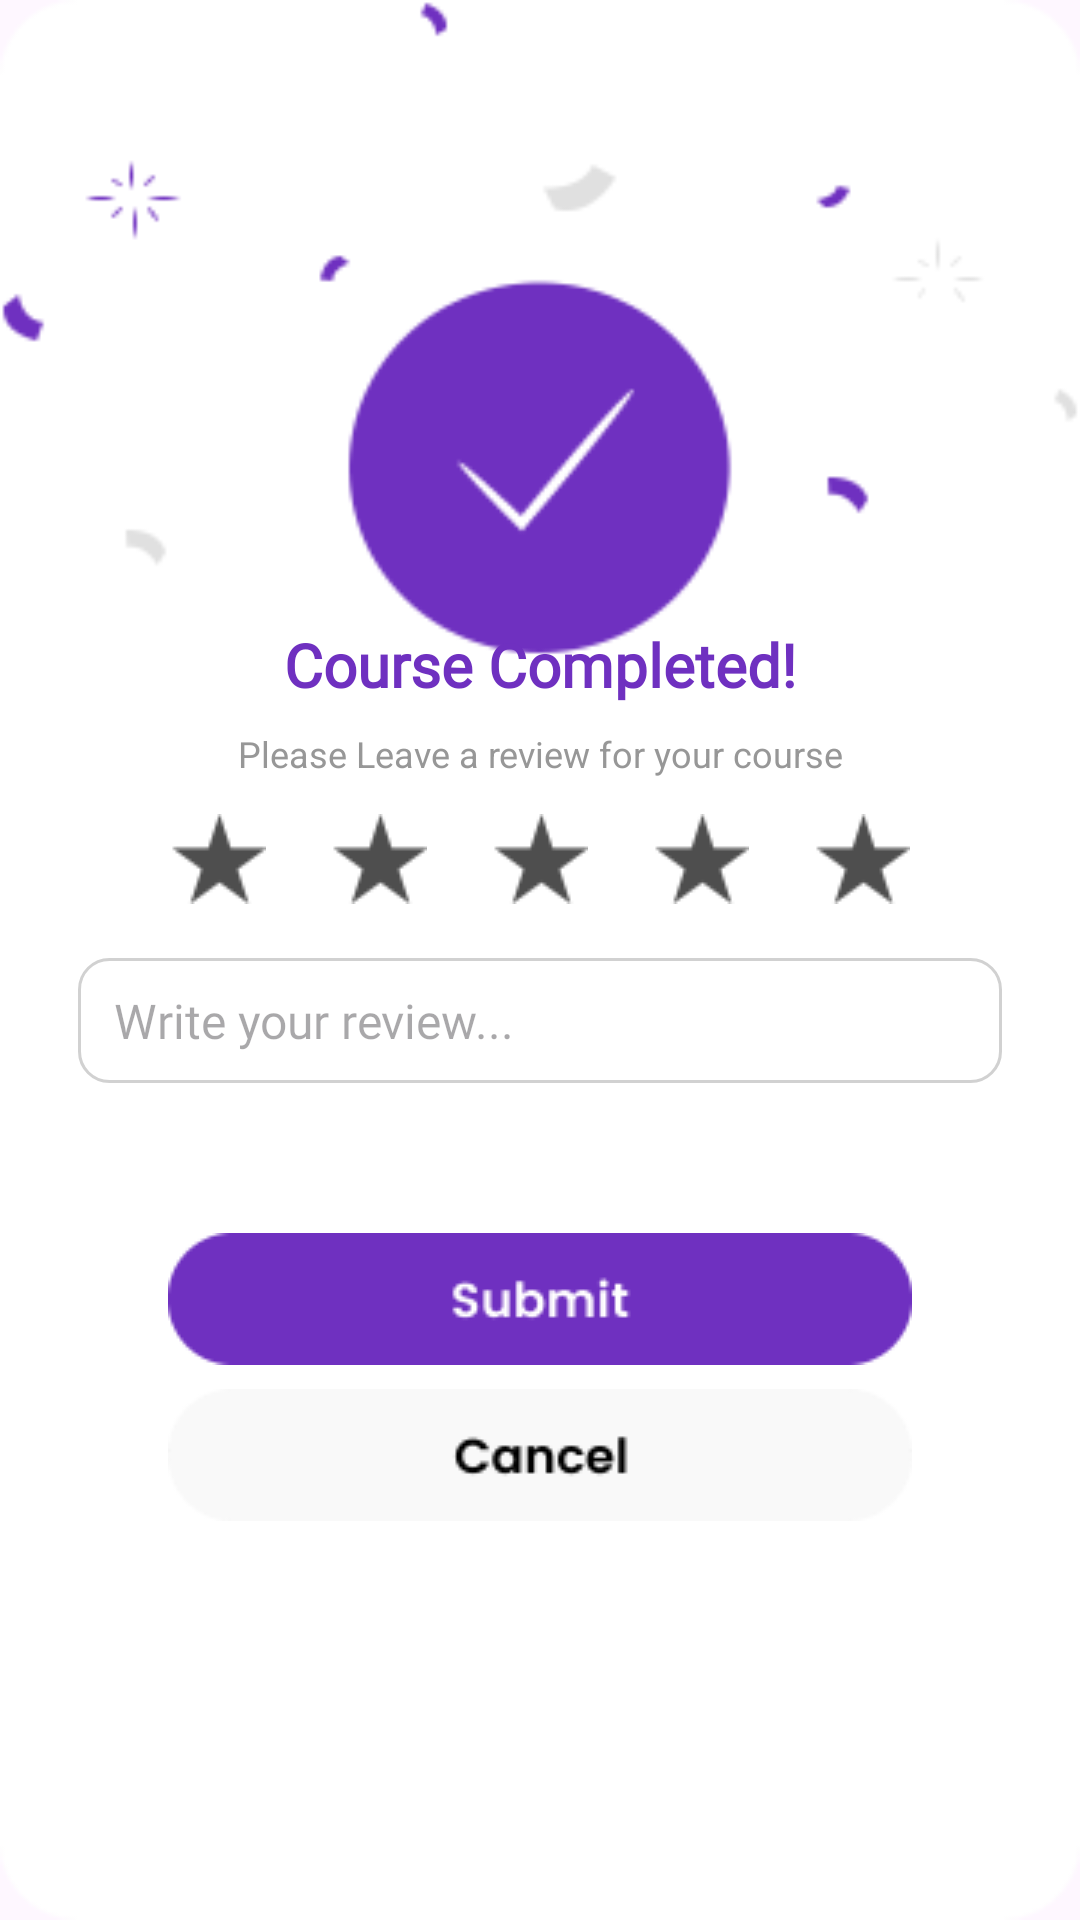

This screen was rendered from an Android layout file. Write that file and the resources it references.
<!-- AndroidManifest.xml: application theme Theme.Summer_Internship -->
<!-- res/layout/course_completed.xml -->
<LinearLayout xmlns:android="http://schemas.android.com/apk/res/android"
    xmlns:app="http://schemas.android.com/apk/res-auto"
    android:layout_width="wrap_content"
    android:layout_height="wrap_content"
    android:orientation="vertical"
    android:background="@drawable/course_completed_bg"
    app:layout_constraintBottom_toBottomOf="parent"
    app:layout_constraintEnd_toEndOf="parent"
    app:layout_constraintStart_toStartOf="parent"
    app:layout_constraintTop_toTopOf="parent">

    <TextView
        android:id="@+id/mainTitle"
        android:layout_width="match_parent"
        android:layout_height="wrap_content"
        android:layout_marginTop="208dp"
        android:fontFamily="@font/poppins"
        android:text="Course Completed!"
        android:textAlignment="center"
        android:textColor="@color/primary"
        android:textSize="20sp"
        android:textStyle="bold" />

    <TextView
        android:id="@+id/textView53"
        android:layout_width="match_parent"
        android:layout_height="wrap_content"
        android:layout_marginStart="31dp"
        android:layout_marginTop="8dp"
        android:layout_marginEnd="31dp"
        android:text="Please Leave a review for your course"
        android:textAlignment="center"
        android:textColor="#979797"
        android:textSize="12sp" />

    <LinearLayout
        android:layout_width="match_parent"
        android:layout_height="wrap_content"
        android:layout_marginStart="46dp"
        android:layout_marginTop="12dp"
        android:layout_marginEnd="46dp"
        android:orientation="horizontal">

        <ImageButton
            android:id="@+id/review_star1"
            android:layout_width="wrap_content"
            android:layout_height="wrap_content"
            android:layout_weight="1"
            android:onClick="show1Star"
            android:background="#00FFFFFF"
            app:srcCompat="@drawable/star_unselected" />

        <ImageButton
            android:id="@+id/review_star2"
            android:layout_width="wrap_content"
            android:layout_height="wrap_content"
            android:layout_weight="1"
            android:onClick="show2Star"
            android:background="#00FFFFFF"
            app:srcCompat="@drawable/star_unselected" />

        <ImageButton
            android:id="@+id/review_star3"
            android:layout_width="wrap_content"
            android:layout_height="wrap_content"
            android:layout_weight="1"
            android:onClick="show3Star"
            android:background="#00FFFFFF"
            app:srcCompat="@drawable/star_unselected" />

        <ImageButton
            android:id="@+id/review_star4"
            android:layout_width="wrap_content"
            android:layout_height="wrap_content"
            android:layout_weight="1"
            android:onClick="show4Star"
            android:background="#00FFFFFF"
            app:srcCompat="@drawable/star_unselected" />

        <ImageButton
            android:id="@+id/review_star5"
            android:layout_width="wrap_content"
            android:layout_height="wrap_content"
            android:layout_weight="1"
            android:onClick="show5Star"
            android:background="#00FFFFFF"
            app:srcCompat="@drawable/star_unselected" />

    </LinearLayout>

    <EditText
        android:layout_width="match_parent"
        android:layout_height="wrap_content"
        android:layout_marginStart="26dp"
        android:layout_marginTop="18dp"
        android:layout_marginEnd="26dp"
        android:background="@drawable/bg_rectangle10dp"
        android:fontFamily="@font/poppins"
        android:hint="Write your review..."
        android:paddingStart="12dp"
        android:paddingTop="10dp"
        android:paddingEnd="12dp"
        android:paddingBottom="10dp"
        android:textColor="@color/secondary"
        android:textSize="16sp" />

    <ImageButton
        android:id="@+id/submit_review"
        android:layout_width="match_parent"
        android:layout_height="wrap_content"
        android:onClick="hidePopup"
        android:layout_marginTop="50dp"
        android:background="#00FFFFFF"
        app:srcCompat="@drawable/submit" />

    <ImageButton
        android:id="@+id/cancel_review"
        android:layout_width="match_parent"
        android:layout_height="wrap_content"
        android:onClick="hidePopup"
        android:layout_marginTop="8dp"
        android:background="#00FFFFFF"
        app:srcCompat="@drawable/cancel" />

</LinearLayout>
<!-- resources referenced by this layout -->
<resources>
  <color name="primary">#6F30C0</color>
  <color name="secondary">#D1D1D1</color>
  <!-- drawable bg_rectangle10dp (drawable) -->
  <shape xmlns:android="http://schemas.android.com/apk/res/android">
      <solid android:color="@color/white"/> 
      <corners android:radius="10dp"/>  
          <stroke android:width="1dp" android:color="#D1D1D1"/> 
  
  </shape>
  <!-- drawable cancel: png bitmap (drawable, 2119 bytes) -->
  <!-- drawable course_completed_bg: png bitmap (drawable, 7800 bytes) -->
  <!-- drawable star_unselected: png bitmap (drawable, 784 bytes) -->
  <!-- drawable submit: png bitmap (drawable, 2189 bytes) -->
  <style name="Theme.Summer_Internship" parent="Base.Theme.Summer_Internship" />
  <color name="white">#FFFFFFFF</color>
  <style name="Base.Theme.Summer_Internship" parent="Theme.Material3.DayNight.NoActionBar">
          
  
      </style>
</resources>
